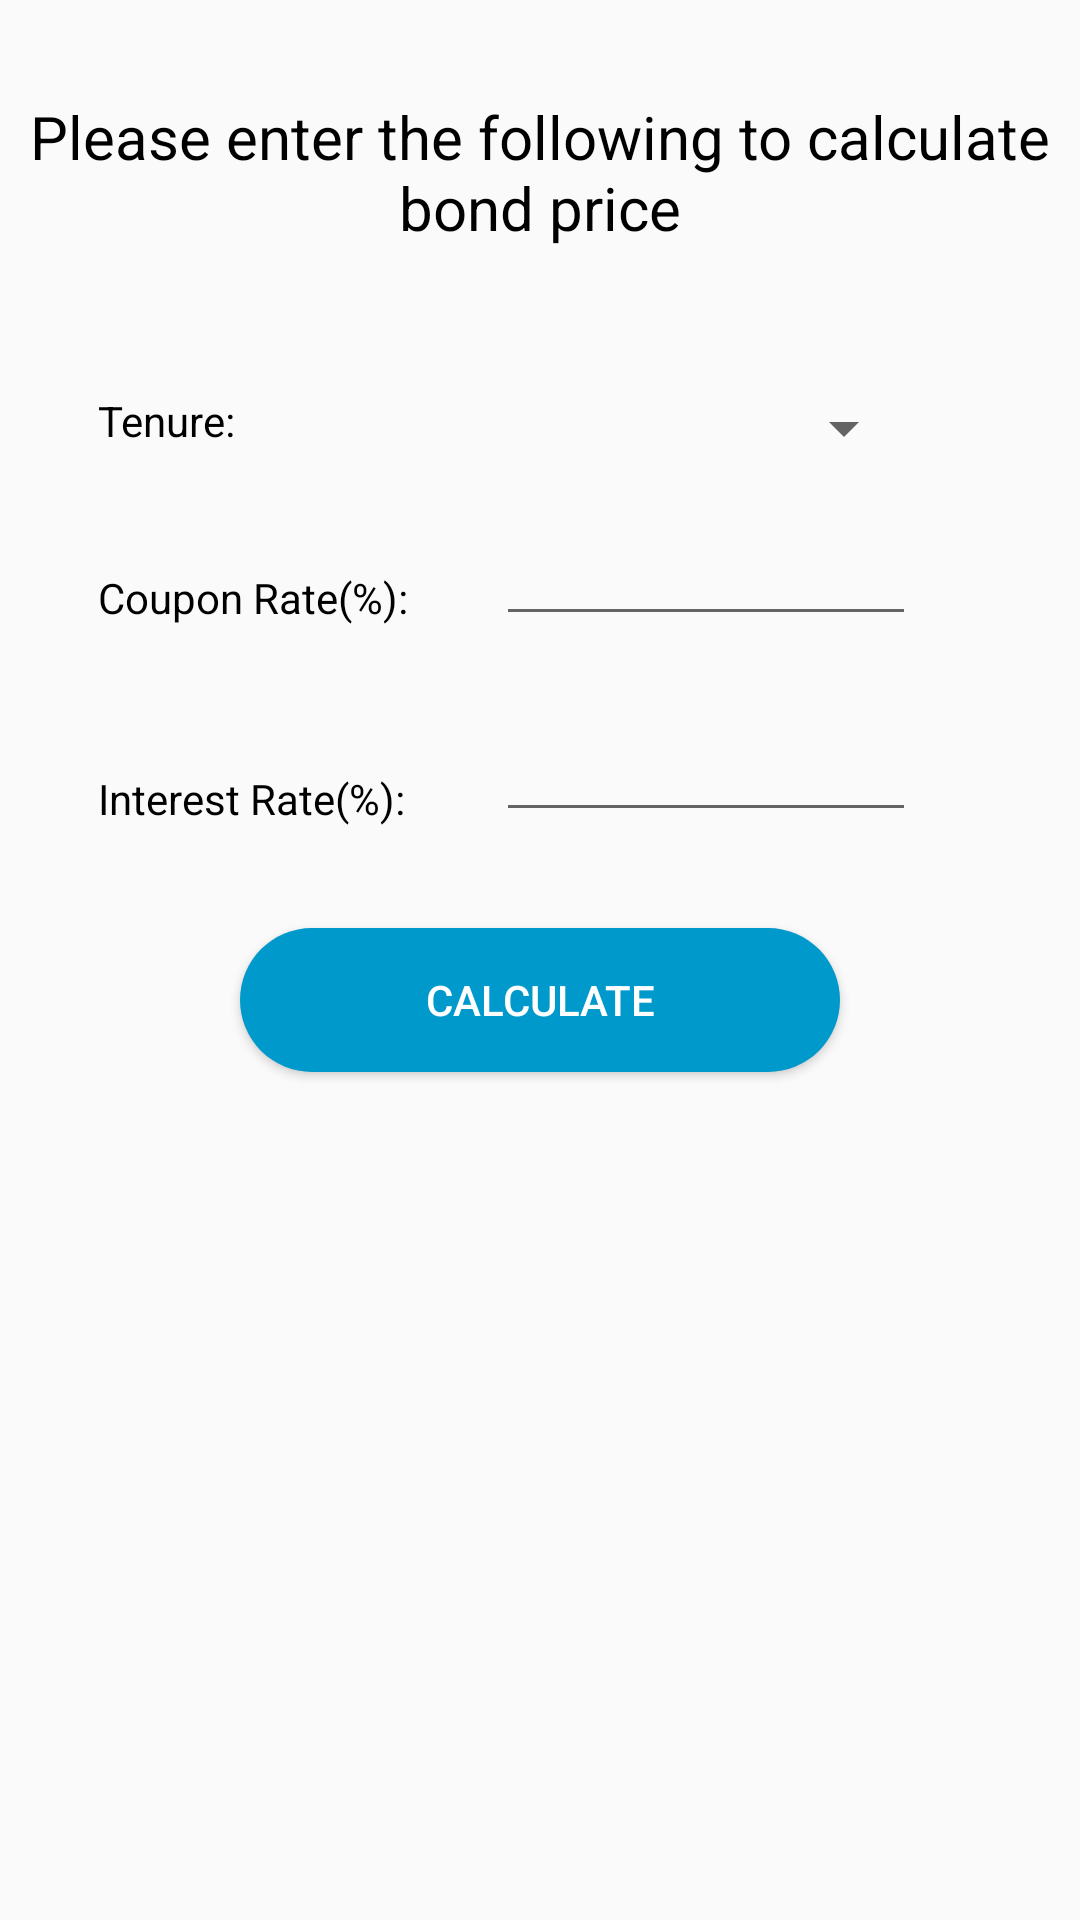

Write the Android layout XML for this screen, with the resource values it uses.
<!-- AndroidManifest.xml: application theme Theme.GovBondApp -->
<!-- res/layout/fragment_price.xml -->
<?xml version="1.0" encoding="utf-8"?>
<androidx.constraintlayout.widget.ConstraintLayout xmlns:android="http://schemas.android.com/apk/res/android"
    xmlns:app="http://schemas.android.com/apk/res-auto"
    xmlns:tools="http://schemas.android.com/tools"
    android:layout_width="match_parent"
    android:layout_height="match_parent"
    tools:context=".ui.face.FaceValueFragment">

    <TextView
        android:id="@+id/textView3"
        android:layout_width="wrap_content"
        android:layout_height="wrap_content"
        android:layout_marginTop="32dp"
        android:text="Please enter the following to calculate bond price"
        android:textAlignment="center"
        android:textColor="@color/black"
        android:textSize="20dp"
        app:layout_constraintEnd_toEndOf="parent"
        app:layout_constraintHorizontal_bias="0.0"
        app:layout_constraintStart_toStartOf="parent"
        app:layout_constraintTop_toTopOf="parent" />

    <TextView
        android:id="@+id/textView8"
        android:layout_width="wrap_content"
        android:layout_height="wrap_content"
        android:layout_marginTop="48dp"
        android:text="Tenure:"
        android:textColor="@color/black"
        app:layout_constraintEnd_toEndOf="@+id/textView3"
        app:layout_constraintHorizontal_bias="0.104"
        app:layout_constraintStart_toStartOf="@+id/textView3"
        app:layout_constraintTop_toBottomOf="@+id/textView3" />

    <TextView
        android:id="@+id/textView5"
        android:layout_width="wrap_content"
        android:layout_height="wrap_content"
        android:layout_marginTop="40dp"
        android:text="Coupon Rate(%):"
        android:textColor="@color/black"
        app:layout_constraintEnd_toEndOf="@+id/textView8"
        app:layout_constraintHorizontal_bias="0.0"
        app:layout_constraintStart_toStartOf="@+id/textView8"
        app:layout_constraintTop_toBottomOf="@+id/textView8" />

    <TextView
        android:id="@+id/textView6"
        android:layout_width="wrap_content"
        android:layout_height="wrap_content"
        android:layout_marginTop="48dp"
        android:text="Interest Rate(%):"
        android:textColor="@color/black"
        app:layout_constraintEnd_toEndOf="@+id/textView5"
        app:layout_constraintHorizontal_bias="0.0"
        app:layout_constraintStart_toStartOf="@+id/textView5"
        app:layout_constraintTop_toBottomOf="@+id/textView5" />

    <Spinner
        android:id="@+id/spinnerTenure"
        android:layout_width="140dp"
        android:layout_height="wrap_content"
        android:layout_marginStart="30dp"
        android:layout_marginTop="48dp"
        app:layout_constraintEnd_toEndOf="@+id/textView3"
        app:layout_constraintHorizontal_bias="0.509"
        app:layout_constraintStart_toEndOf="@+id/textView8"
        app:layout_constraintTop_toBottomOf="@+id/textView3" />

    <EditText
        android:id="@+id/interestRate"
        android:layout_width="140dp"
        android:layout_height="wrap_content"
        android:layout_marginTop="24dp"
        android:inputType="numberDecimal"
        android:textColor="@color/black"
        app:layout_constraintEnd_toEndOf="@+id/couponRate"
        app:layout_constraintHorizontal_bias="1.0"
        app:layout_constraintStart_toEndOf="@+id/textView6"
        app:layout_constraintTop_toBottomOf="@+id/couponRate" />

    <EditText
        android:id="@+id/couponRate"
        android:layout_width="140dp"
        android:layout_height="wrap_content"
        android:layout_marginStart="20dp"
        android:layout_marginTop="16dp"
        android:inputType="numberDecimal"
        android:textColor="@color/black"
        app:layout_constraintEnd_toEndOf="@+id/spinnerTenure"
        app:layout_constraintHorizontal_bias="1.0"
        app:layout_constraintStart_toEndOf="@+id/textView5"
        app:layout_constraintTop_toBottomOf="@+id/spinnerTenure" />

    <androidx.appcompat.widget.AppCompatButton
        android:id="@+id/calculatePriceBtn"
        android:layout_width="match_parent"
        android:layout_height="wrap_content"
        android:layout_marginStart="80dp"
        android:layout_marginEnd="80dp"
        android:layout_marginTop="32dp"
        android:background="@drawable/round_black_blue1000"
        android:onClick="onCalculate"
        android:text="Calculate"
        android:textColor="#FFFFFF"
        app:layout_constraintStart_toStartOf="parent"
        app:layout_constraintTop_toBottomOf="@+id/interestRate" />

    <TextView
        android:id="@+id/bond"
        android:layout_width="wrap_content"
        android:layout_height="wrap_content"
        android:layout_marginTop="44dp"
        android:text=""
        android:textColor="@android:color/holo_blue_dark"
        android:textSize="25sp"
        app:layout_constraintEnd_toEndOf="parent"
        app:layout_constraintHorizontal_bias="0.497"
        app:layout_constraintStart_toStartOf="parent"
        app:layout_constraintTop_toBottomOf="@+id/calculatePriceBtn" />

    <TextView
        android:id="@+id/txtPrice"
        android:layout_width="wrap_content"
        android:layout_height="38dp"
        android:layout_marginTop="16dp"
        android:text=" "
        android:textColor="@color/black"
        android:textSize="25sp"
        app:layout_constraintEnd_toEndOf="parent"
        app:layout_constraintStart_toStartOf="parent"
        app:layout_constraintTop_toBottomOf="@+id/bond" />

</androidx.constraintlayout.widget.ConstraintLayout>
<!-- resources referenced by this layout -->
<resources>
  <!-- drawable round_black_blue1000 (drawable-v24) -->
  <?xml version="1.0" encoding="utf-8"?>
  <shape xmlns:android="http://schemas.android.com/apk/res/android">
      android:shape="rectangle">
  
      <solid android:color="@android:color/holo_blue_dark"/>
  
          <corners android:radius="100dp"/>
  </shape>
  <style name="Theme.GovBondApp" parent="Theme.AppCompat.Light.DarkActionBar">
          
          <item name="colorPrimary">@android:color/holo_blue_dark</item>
          <item name="colorPrimaryDark">@android:color/holo_blue_dark</item>
          <item name="colorAccent">@color/teal_200</item>
          
      </style>
  <!-- not gathered from this repository: default colours our renderer supplied (Android Studio template values) -->
  <color name="teal_200">#FF03DAC5</color>
  <color name="black">#FF000000</color>
</resources>
